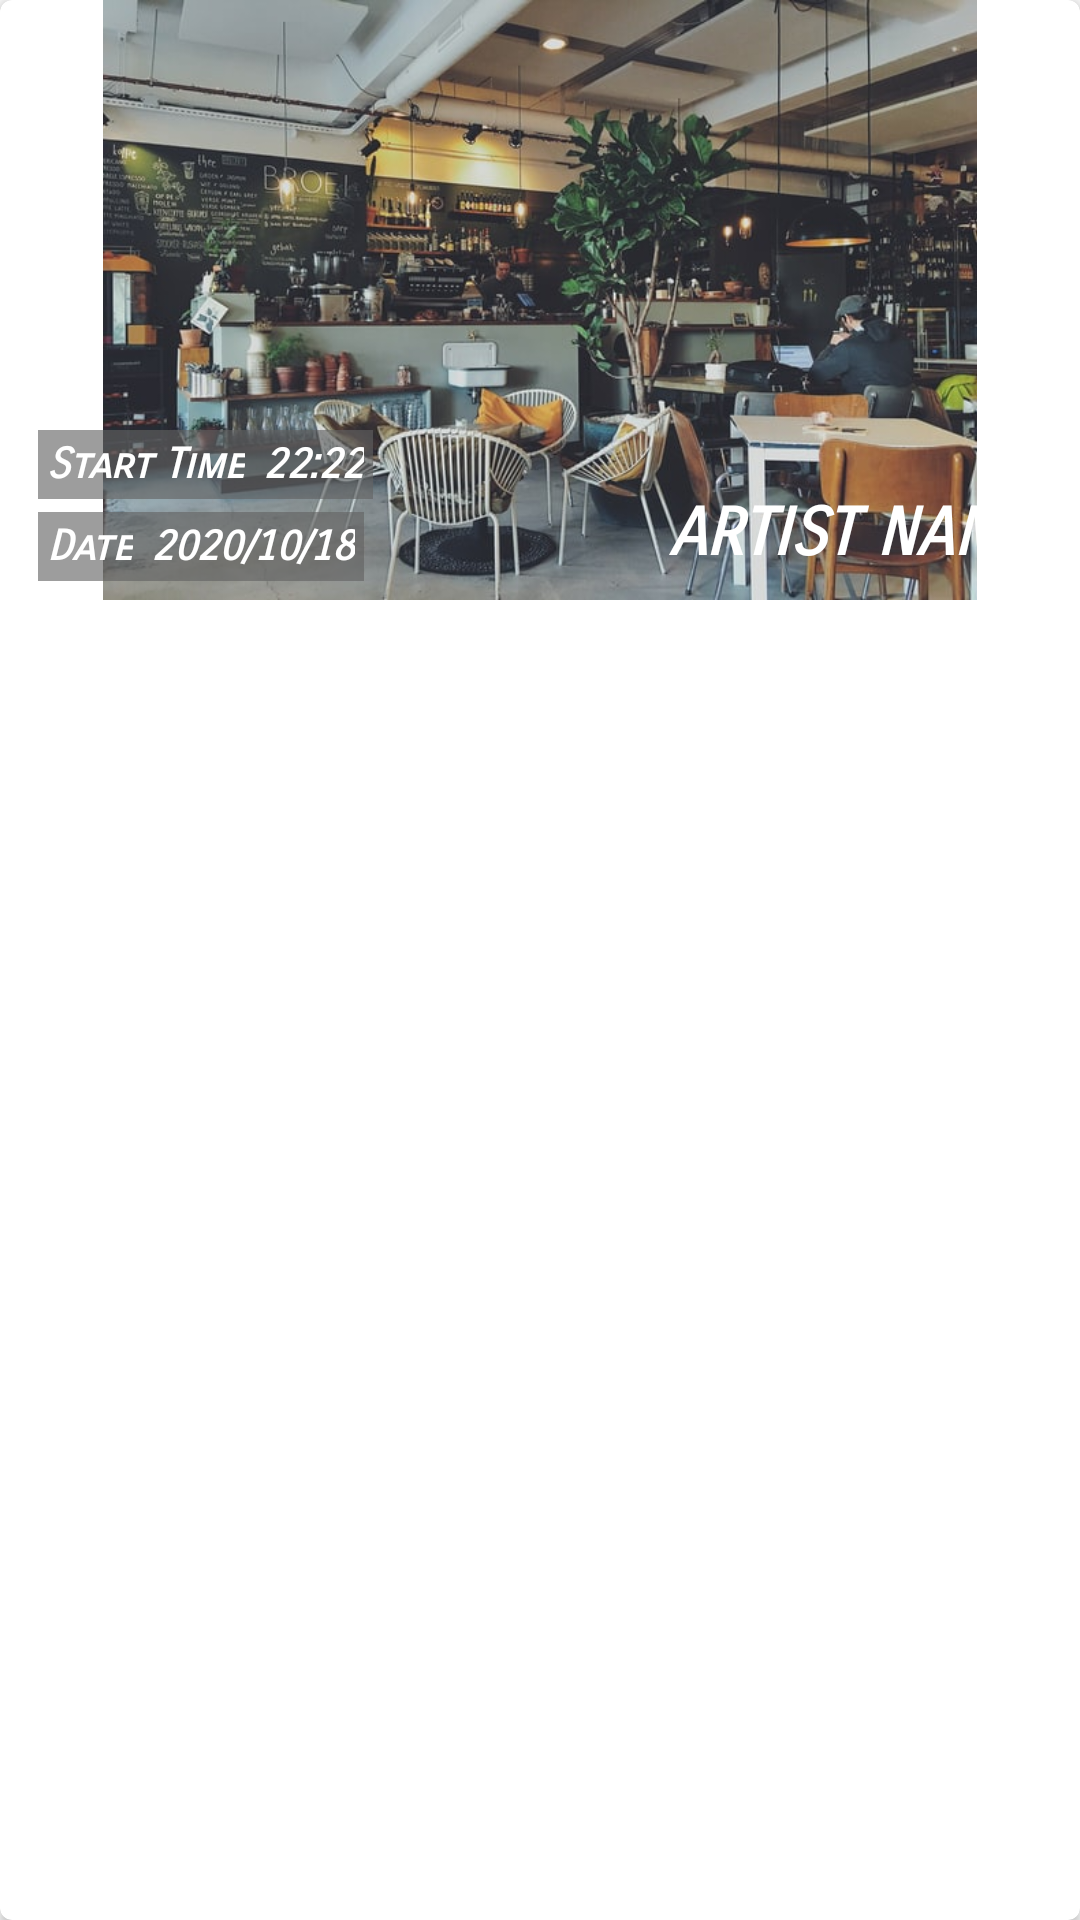

Reconstruct the res/layout file that produces this screen, plus the resources it refers to.
<!-- AndroidManifest.xml: application theme AppTheme -->
<!-- res/layout/recycler_for_concert_event.xml -->
<?xml version="1.0" encoding="utf-8"?>
<androidx.cardview.widget.CardView
    xmlns:android="http://schemas.android.com/apk/res/android"
    xmlns:app="http://schemas.android.com/apk/res-auto"
    xmlns:tools="http://schemas.android.com/tools"
    android:layout_width="match_parent"
    android:layout_height="wrap_content"
    android:layout_marginTop="20dp"
    android:layout_marginRight="7dp"
    android:layout_marginLeft="7dp"
    app:cardCornerRadius="4dp">

    <androidx.constraintlayout.widget.ConstraintLayout
        android:layout_width="match_parent"
        android:layout_height="wrap_content"
        tools:context=".ui.Home.events.ConcertEventFragment"
        android:id="@+id/parent_layout_concertevent">


    <ImageView
        android:id="@+id/image_concertevent"
        android:layout_width="match_parent"
        android:layout_height="200dp"
        android:src="@drawable/cafe_csiga"
        app:layout_constraintBottom_toBottomOf="parent"
        app:layout_constraintTop_toTopOf="parent"
        app:layout_constraintVertical_bias="0.0"
        tools:layout_editor_absoluteX="0dp"></ImageView>

    <TextView
        android:id="@+id/name_concertevent"
        android:layout_width="wrap_content"
        android:layout_height="wrap_content"
        android:fontFamily="sans-serif-smallcaps"
        android:padding="3dp"
        android:paddingRight="5dp"
        android:text="Artist Name"
        android:textAllCaps="true"
        android:textColor="#ffff"
        android:textSize="22sp"
        android:textStyle="bold|italic"
        app:layout_constraintBottom_toBottomOf="@+id/image_concertevent"
        app:layout_constraintEnd_toEndOf="parent"
        app:layout_constraintHorizontal_bias="0.948"
        app:layout_constraintStart_toStartOf="@+id/image_concertevent"
        app:layout_constraintTop_toTopOf="@+id/image_concertevent"
        app:layout_constraintVertical_bias="0.965"></TextView>

        <TextView
            android:id="@+id/textView5"
            android:layout_width="wrap_content"
            android:layout_height="wrap_content"
            android:background="#9F636363"
            android:fontFamily="sans-serif-smallcaps"
            android:padding="3dp"
            android:paddingRight="5dp"
            android:text="Start Time"
            android:textColor="#ffff"
            android:textSize="14sp"
            android:textStyle="bold|italic"
            app:layout_constraintBottom_toBottomOf="@+id/image_concertevent"
            app:layout_constraintEnd_toEndOf="parent"
            app:layout_constraintHorizontal_bias="0.044"
            app:layout_constraintStart_toStartOf="@+id/image_concertevent"
            app:layout_constraintTop_toTopOf="@+id/image_concertevent"
            app:layout_constraintVertical_bias="0.81"></TextView>

        <TextView
            android:id="@+id/time_concertevent"
            android:layout_width="wrap_content"
            android:layout_height="wrap_content"
            android:background="#9F636363"
            android:fontFamily="sans-serif-smallcaps"
            android:padding="3dp"
            android:text="22:22"
            android:textColor="#ffff"
            android:textSize="14sp"
            android:textStyle="bold|italic"
            app:layout_constraintBottom_toBottomOf="@+id/image_concertevent"
            app:layout_constraintEnd_toEndOf="@+id/image_concertevent"
            app:layout_constraintHorizontal_bias="0.0"
            app:layout_constraintStart_toEndOf="@+id/textView5"
            app:layout_constraintTop_toTopOf="parent"
            app:layout_constraintVertical_bias="0.81"></TextView>

        <TextView
            android:id="@+id/textView6"
            android:layout_width="wrap_content"
            android:layout_height="wrap_content"
            android:background="#9F636363"
            android:fontFamily="sans-serif-smallcaps"
            android:padding="3dp"
            android:paddingRight="5dp"
            android:text="Date"
            android:textColor="#ffff"
            android:textSize="14sp"
            android:textStyle="bold|italic"
            app:layout_constraintBottom_toBottomOf="@+id/image_concertevent"
            app:layout_constraintEnd_toEndOf="parent"
            app:layout_constraintHorizontal_bias="0.039"
            app:layout_constraintStart_toStartOf="@+id/image_concertevent"
            app:layout_constraintTop_toTopOf="@+id/image_concertevent"
            app:layout_constraintVertical_bias="0.965"></TextView>

        <TextView
            android:id="@+id/date_concertevent"
            android:layout_width="wrap_content"
            android:layout_height="wrap_content"
            android:layout_marginEnd="168dp"
            android:layout_marginRight="168dp"
            android:background="#9F636363"
            android:fontFamily="sans-serif-smallcaps"
            android:padding="3dp"
            android:text="2020/10/18"
            android:textColor="#ffff"
            android:textSize="14sp"
            android:textStyle="bold|italic"
            app:layout_constraintBottom_toBottomOf="@+id/image_concertevent"
            app:layout_constraintEnd_toEndOf="@+id/image_concertevent"
            app:layout_constraintHorizontal_bias="0.0"
            app:layout_constraintStart_toEndOf="@+id/textView6"
            app:layout_constraintTop_toTopOf="@+id/image_concertevent"
            app:layout_constraintVertical_bias="0.965"></TextView>


    </androidx.constraintlayout.widget.ConstraintLayout>
</androidx.cardview.widget.CardView>
<!-- resources referenced by this layout -->
<resources>
  <!-- drawable cafe_csiga: jpg bitmap (drawable, 78304 bytes) -->
  <style name="AppTheme" parent="Theme.AppCompat.Light.NoActionBar">
          
          <item name="colorPrimary">@color/colorPrimary</item>
          <item name="colorPrimaryDark">@color/colorPrimaryDark</item>
          <item name="colorAccent">@color/colorAccent</item>
      </style>
  <color name="colorPrimary">#2962FF</color>
  <color name="colorPrimaryDark">#F14C18</color>
  <color name="colorAccent">#F15C2D</color>
</resources>
